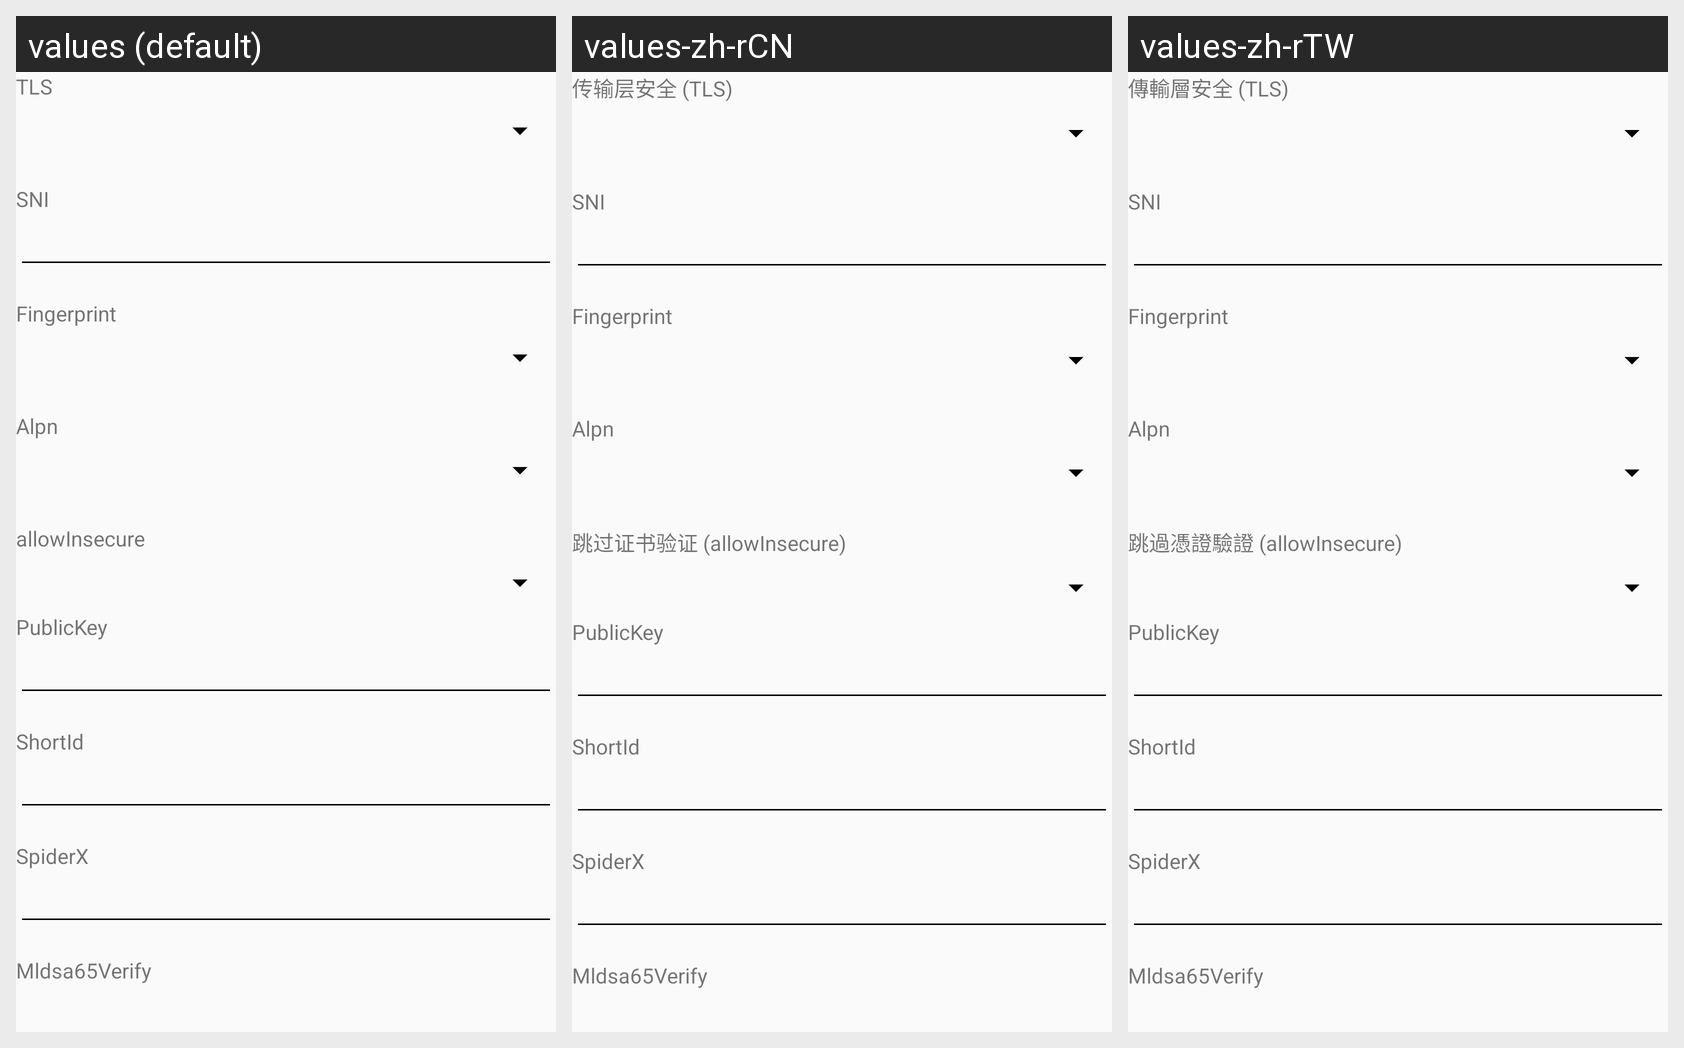

Here is an Android app screen in its default locale and in the app's own translations. Write out the translated-string differences for the strings that appear on this screen.
Android screen res/layout/layout_tls.xml rendered under 3 locales, left to right: values (default), values-zh-rCN, values-zh-rTW. Device: Nexus 5 (rendered at 1080×1920; each locale shown at half size, 540×960, under a caption strip naming it); theme AppThemeDayNight.
Strings drawn on this screen, with the default value and each locale's value (text and hints the layout hard-codes, and strings that could not be matched under every locale, appear in the picture but are not listed):

server_lab_stream_security
  values: TLS
  values-zh-rCN: 传输层安全 (TLS)
  values-zh-rTW: 傳輸層安全 (TLS)

server_lab_sni
  values: SNI
  values-zh-rCN: SNI
  values-zh-rTW: SNI

server_lab_stream_fingerprint
  values: Fingerprint
  values-zh-rCN: Fingerprint
  values-zh-rTW: Fingerprint

server_lab_stream_alpn
  values: Alpn
  values-zh-rCN: Alpn
  values-zh-rTW: Alpn

server_lab_allow_insecure
  values: allowInsecure
  values-zh-rCN: 跳过证书验证 (allowInsecure)
  values-zh-rTW: 跳過憑證驗證 (allowInsecure)

server_lab_public_key
  values: PublicKey
  values-zh-rCN: PublicKey
  values-zh-rTW: PublicKey

server_lab_short_id
  values: ShortId
  values-zh-rCN: ShortId
  values-zh-rTW: ShortId

server_lab_spider_x
  values: SpiderX
  values-zh-rCN: SpiderX
  values-zh-rTW: SpiderX

server_lab_mldsa65_verify
  values: Mldsa65Verify
  values-zh-rCN: Mldsa65Verify
  values-zh-rTW: Mldsa65Verify
